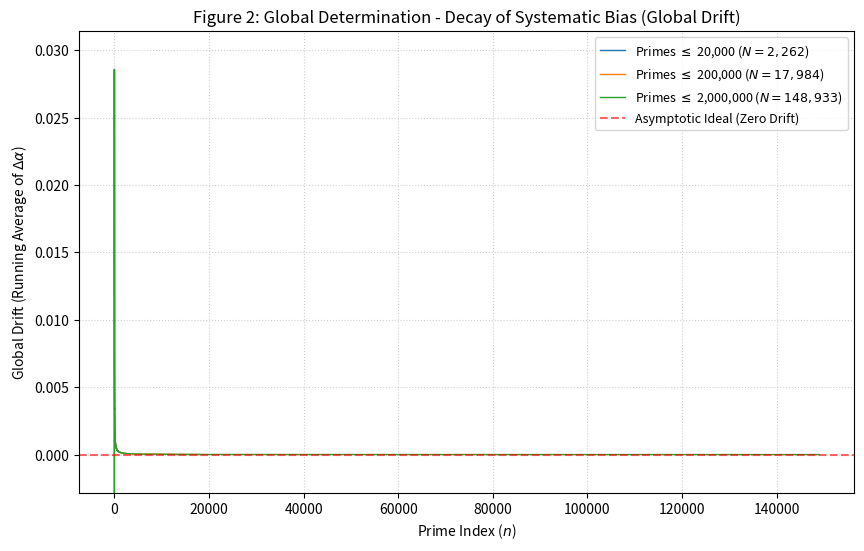
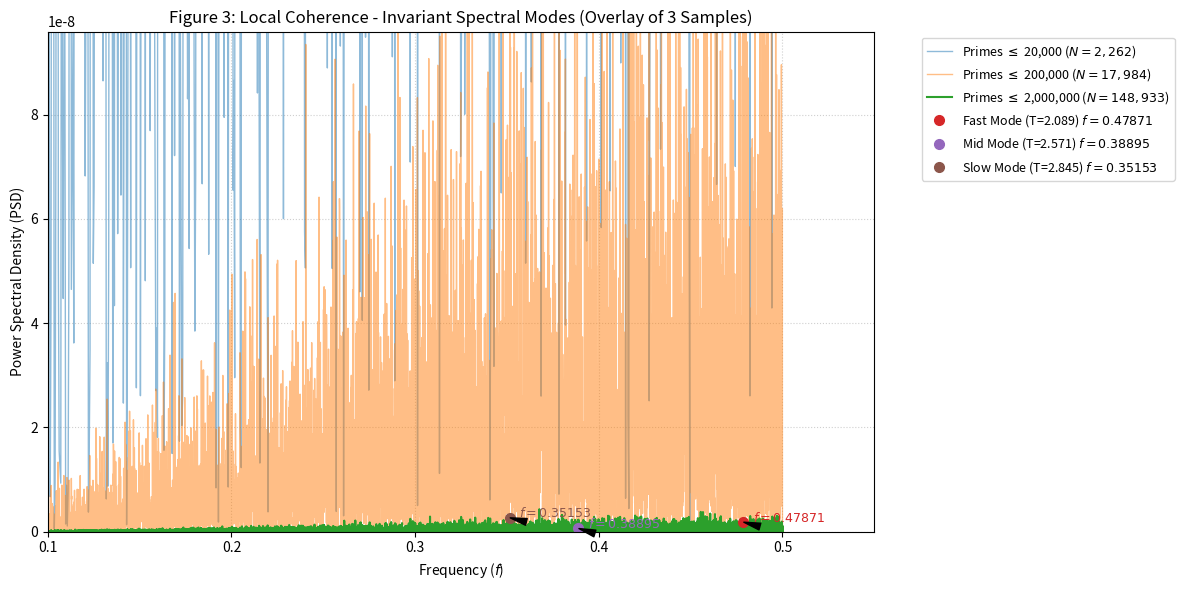

The script that saved these images, in order:
import numpy as np
import math
from scipy.signal import periodogram
from time import time
import sys
import matplotlib.pyplot as plt

# Set high recursion limit for deep prime generation if needed
sys.setrecursionlimit(3000)

# --- CONFIGURATION: DEFINE THE SAMPLE LIMITS ---
# Enter the maximum prime value for each sample you want to analyze and plot.
# The script will run up to the highest value listed here (e.g., 2,000,000).
SAMPLE_LIMITS = [20000, 200000, 2000000] 

# --- 1. Prime Generation and Delta Alpha Calculation ---

def get_primes_up_to_n(n):
    """Uses the Sieve of Eratosthenes."""
    if n < 2: return []
    is_prime = np.ones(n + 1, dtype=bool)
    is_prime[0:2] = False 
    for p in range(2, int(np.sqrt(n)) + 1):
        if is_prime[p]:
            for i in range(p * p, n + 1, p):
                is_prime[i] = False
    return np.where(is_prime)[0] # Return as NumPy array for efficient slicing

def calculate_delta_alpha(p_list):
    """Calculates ∆α = alpha(n+1) - alpha(n) in radians."""
    # Optimized calculation for large arrays
    alpha = np.arctan(p_list[:-1] / p_list[1:])
    return np.diff(alpha)

# --- Orchestration: Generate primes and slice signals for all samples ---

MAX_PRIME_VALUE = max(SAMPLE_LIMITS)
print(f"Starting analysis for primes up to {MAX_PRIME_VALUE:,}...")
start_time = time()
primes = get_primes_up_to_n(MAX_PRIME_VALUE)
print(f"Primes found: {len(primes):,}. Time: {time() - start_time:.2f}s.")

all_sample_data = []
colors = ['#1f77b4', '#ff7f0e', '#2ca02c'] # Blue, Orange, Green
max_drift = 0 # Helper variable for consistent Y-axis scaling on Figure 2

for i, limit in enumerate(SAMPLE_LIMITS):
    # Find the index of the last prime <= limit
    # np.searchsorted is efficient for finding the split point
    end_index = np.searchsorted(primes, limit, side='right')
    
    # Slice the prime list and calculate Delta Alpha signal
    p_list = primes[:end_index]
    delta_alpha = calculate_delta_alpha(p_list)
    
    # Store all data needed for plotting and analysis
    data_entry = {
        'limit': limit,
        'count': len(p_list),
        'da_signal': delta_alpha,
        'color': colors[i % len(colors)],
        'label': f'Primes $\leq$ {limit:,} ($N={len(p_list):,}$)'
    }
    all_sample_data.append(data_entry)
    print(f"Sample {i+1} ({limit:,}): Calculated {len(delta_alpha):,} Delta Alpha values.")


# ----------------------------------------------------------------------
# --- FIGURE 2: THE DECAY OF GLOBAL DRIFT (GLOBAL DETERMINATION) ---
# ----------------------------------------------------------------------

def plot_global_drift_decay(samples_data):
    """
    Plots the running cumulative average of ∆α for all samples to visualize 
    Global Drift decay and compare convergence.
    """
    plt.figure(figsize=(10, 6))
    max_y_val = 0
    
    # Loop through all samples to plot
    for sample in samples_data:
        da_signal = sample['da_signal']
        
        cumulative_sum = np.cumsum(da_signal)
        n_steps = np.arange(1, len(da_signal) + 1)
        cumulative_average = cumulative_sum / n_steps
        
        # Track max Y for setting plot limits
        max_y_val = max(max_y_val, np.max(cumulative_average))
        
        # --- Plotting ---
        plt.plot(n_steps, cumulative_average, 
                 color=sample['color'], 
                 label=sample['label'], 
                 linewidth=1)
    
    # Target value: The limit is zero.
    plt.axhline(0, color='red', linestyle='--', alpha=0.6, label='Asymptotic Ideal (Zero Drift)')

    plt.title('Figure 2: Global Determination - Decay of Systematic Bias (Global Drift)')
    plt.xlabel('Prime Index ($n$)')
    plt.ylabel('Global Drift (Running Average of $\\Delta\\alpha$)')
    
    # Set y-axis limits to clearly show the curve dropping toward zero
    plt.ylim(-max_y_val / 10, max_y_val * 1.1)
    
    plt.grid(True, linestyle=':', alpha=0.6)
    plt.legend(fontsize=9)
    plt.savefig('figure_2_global_drift_decay_3samples.png')
    print("Generated Figure 2: 'figure_2_global_drift_decay_3samples.png'")

# ----------------------------------------------------------------------
# --- FIGURE 3: THE INVARIANT SPECTRAL PEAKS (LOCAL COHERENCE) ---
# ----------------------------------------------------------------------

def plot_fixed_wave_modes(samples_data):
    """
    Performs FFT analysis and plots the power spectrum overlay for all samples, 
    guaranteeing the three target frequencies are labeled based on the largest sample.
    """
    # Use the largest sample (last in the list) for the base line and peak identification
    base_sample = samples_data[-1]
    da_signal_base = base_sample['da_signal']

    # FFT Analysis for Base Sample
    f_base, Pxx_base = periodogram(da_signal_base, fs=1.0, window='hann')
    
    # Target Frequencies from the Paper (Sorted by frequency: Fast, Mid, Slow)
    target_modes = {
        'Fast Mode (T=2.089)': 0.47871, 
        'Mid Mode (T=2.571)': 0.38895, 
        'Slow Mode (T=2.845)': 0.35153
    }
    
    identified_peaks = []
    peak_colors = ['#d62728', '#9467bd', '#8c564b']
    
    # Explicitly find the actual peak closest to the target frequency in the base sample
    for i, (mode, target_f) in enumerate(target_modes.items()):
        idx = np.argmin(np.abs(f_base - target_f))
        
        identified_peaks.append({
            "freq": f_base[idx], 
            "mag": Pxx_base[idx], 
            "mode": mode,
            "color": peak_colors[i]
        })

    # --- Plotting ---
    plt.figure(figsize=(12, 6))

    # Plot all samples as an overlay
    for sample in samples_data:
        f, Pxx = periodogram(sample['da_signal'], fs=1.0, window='hann')
        # Use lower alpha for smaller samples to emphasize the largest one
        alpha_val = 1.0 if sample == base_sample else 0.5
        
        plt.plot(f, Pxx, label=sample['label'], 
                 color=sample['color'], 
                 alpha=alpha_val, 
                 linewidth=1.5 if sample == base_sample else 1.0)


    # Label the three fixed peaks using the explicitly identified targets from the base sample
    for peak in identified_peaks:
        freq = peak['freq']
        mag = peak['mag']
        
        # Place a dot on the peak (using the base sample's magnitude)
        plt.plot(freq, mag, 'o', color=peak['color'], markersize=7, 
                 label=f"{peak['mode']} $f={freq:.5f}$")
        
        # Add a text label (Frequency)
        label_text = f"$f={freq:.5f}$"
        
        # Annotate slightly offset for readability
        plt.annotate(label_text, 
                     xy=(freq, mag), 
                     xytext=(freq + 0.005, mag * 1.05), # Offset right and up
                     arrowprops=dict(facecolor='black', shrink=0.05, width=0.5, headwidth=5),
                     fontsize=9, 
                     color=peak['color'])

    plt.title(f'Figure 3: Local Coherence - Invariant Spectral Modes (Overlay of {len(samples_data)} Samples)')
    plt.xlabel('Frequency ($f$)')
    plt.ylabel('Power Spectral Density (PSD)')
    plt.xlim(0.1, 0.55)
    # Exclude DC component (index 0) from max calculation for better scaling
    plt.ylim(0, np.max(Pxx_base[1:]) * 1.1) 
    
    plt.grid(True, linestyle=':', alpha=0.6)
    # Move legend outside the plot area
    plt.legend(bbox_to_anchor=(1.05, 1), loc='upper left', fontsize=9)
    plt.tight_layout()
    plt.savefig('figure_3_fixed_wave_modes_3samples.png')
    print("Generated Figure 3: 'figure_3_fixed_wave_modes_3samples.png'")

# ----------------------------------------------------------------------
# --- EXECUTION ---
# ----------------------------------------------------------------------

if __name__ == '__main__':
    # Execute the functions to generate the plots using all sample data
    plot_global_drift_decay(all_sample_data)
    plot_fixed_wave_modes(all_sample_data)
    plt.show()
